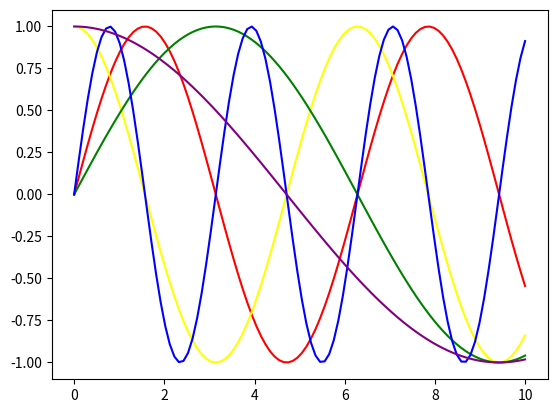

Recreate this plot in Python.
import matplotlib.pyplot as plt
import numpy as np

#cmaps['Sequential (2)'] = [
#            'binary', 'gist_yarg', 'gist_gray', 'gray', 'bone', 'pink',
#            'spring', 'summer', 'autumn', 'winter', 'cool', 'Wistia',
#            'hot', 'afmhot', 'gist_heat', 'copper']

x = np.linspace(0,10,100)
y = np.sin(x)
z = np.cos(x)
s = np.sin(0.5*x)
t = np.sin(2*x)
u = np.cos(1/3*x)

plt.plot(x, y, color='red');
plt.plot(x, z, color='yellow');
plt.plot(x, s, color='green');
plt.plot(x, t, color='blue');
plt.plot(x, u, color='purple');
plt.show()